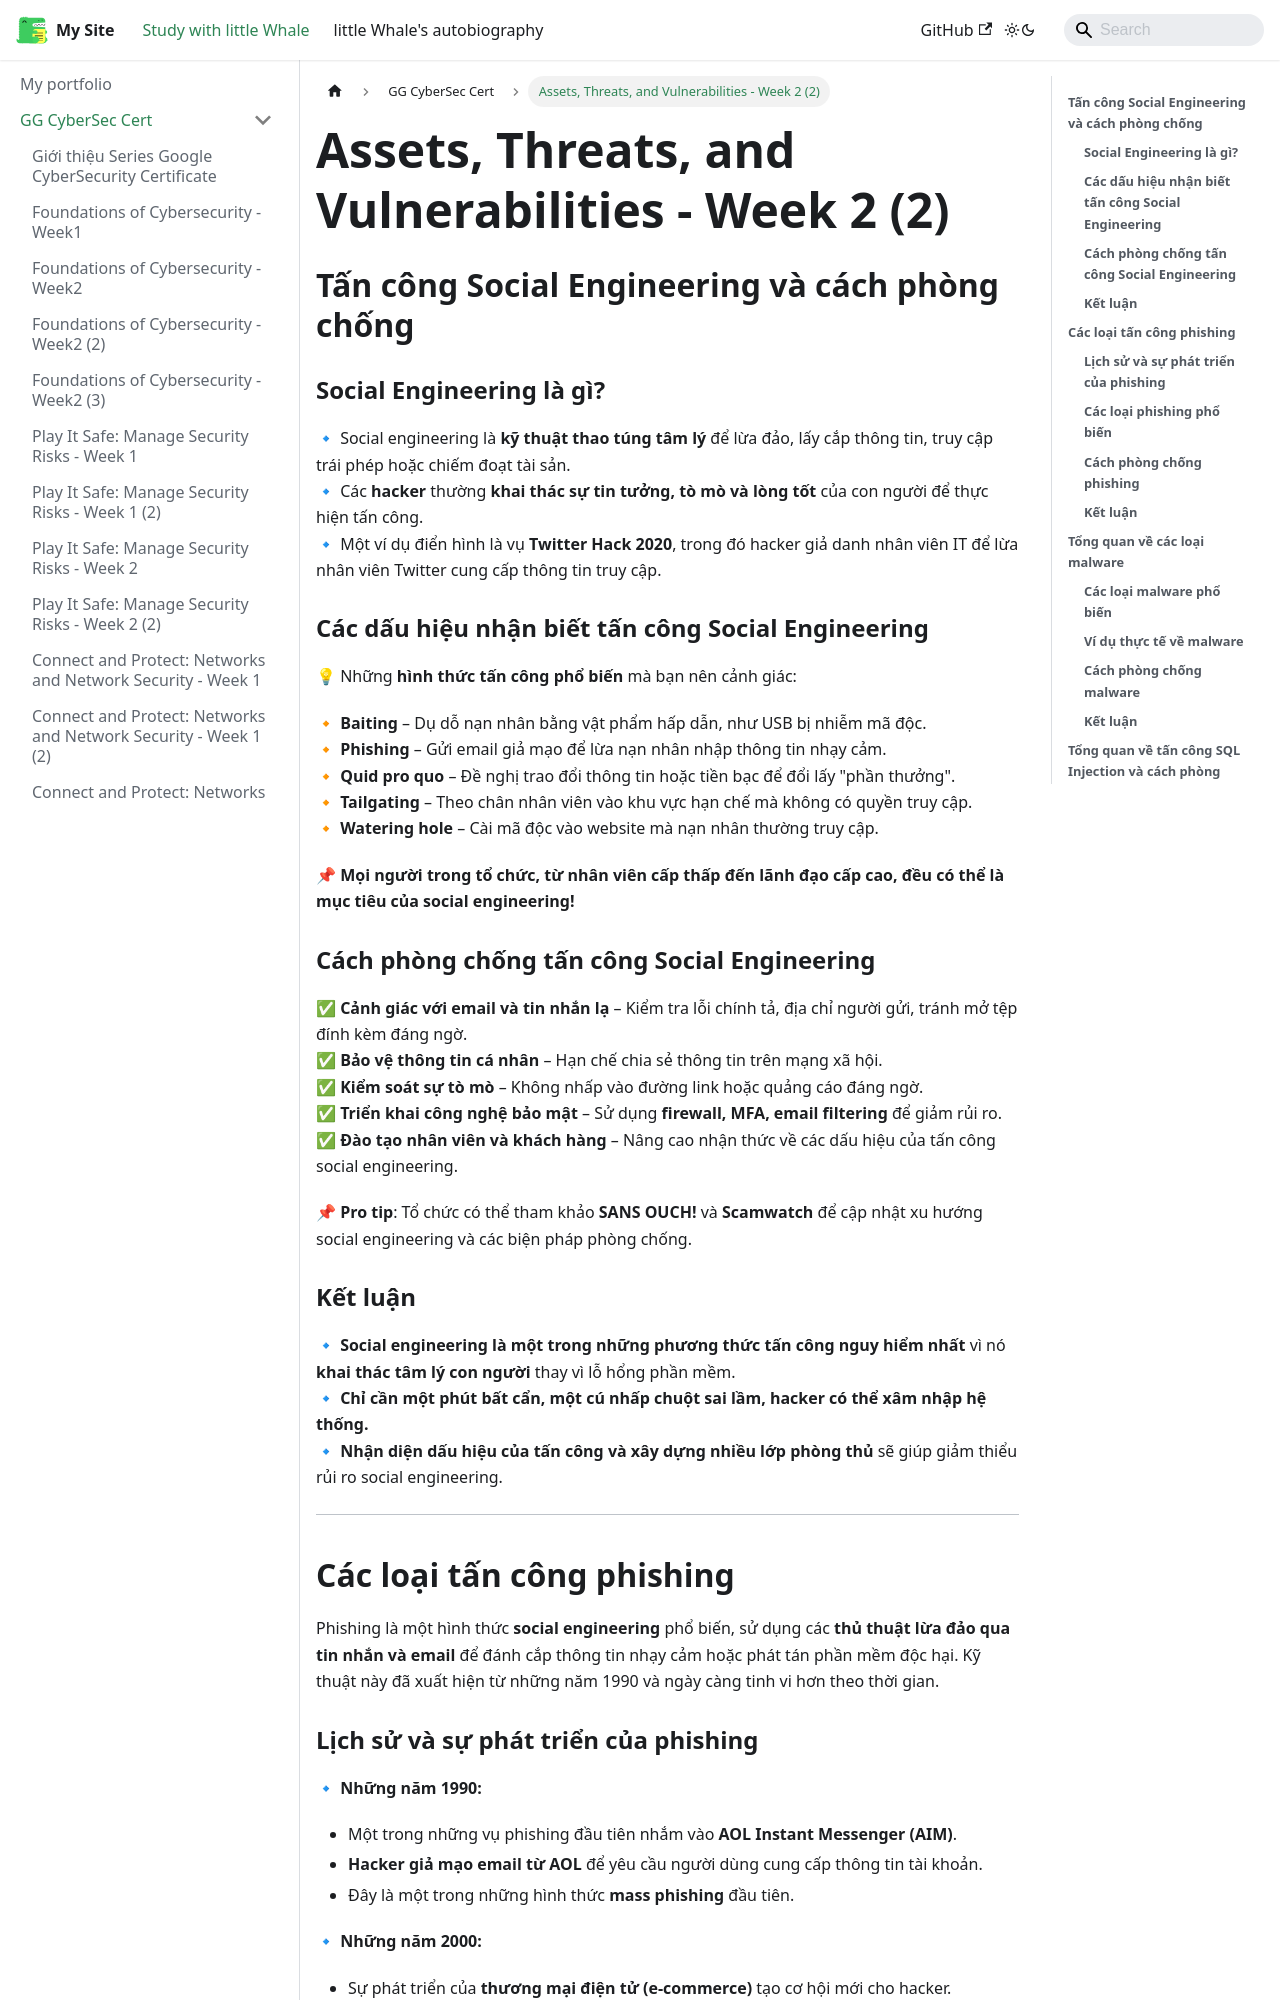

repository: ThienAnUIT2022/little-docusaur · page: docs/google-cybersec-cert/course5-week2-2.html · generator: docusaurus

---
title: "Assets, Threats, and Vulnerabilities - Week 2 (2)"
sidebar_position: 29
---

## **Tấn công Social Engineering và cách phòng chống**

### **Social Engineering là gì?**

🔹 Social engineering là **kỹ thuật thao túng tâm lý** để lừa đảo, lấy cắp thông tin, truy cập trái phép hoặc chiếm đoạt tài sản.  
🔹 Các **hacker** thường **khai thác sự tin tưởng, tò mò và lòng tốt** của con người để thực hiện tấn công.  
🔹 Một ví dụ điển hình là vụ **Twitter Hack 2020**, trong đó hacker giả danh nhân viên IT để lừa nhân viên Twitter cung cấp thông tin truy cập.

### **Các dấu hiệu nhận biết tấn công Social Engineering**

💡 Những **hình thức tấn công phổ biến** mà bạn nên cảnh giác:

🔸 **Baiting** – Dụ dỗ nạn nhân bằng vật phẩm hấp dẫn, như USB bị nhiễm mã độc.  
🔸 **Phishing** – Gửi email giả mạo để lừa nạn nhân nhập thông tin nhạy cảm.  
🔸 **Quid pro quo** – Đề nghị trao đổi thông tin hoặc tiền bạc để đổi lấy "phần thưởng".  
🔸 **Tailgating** – Theo chân nhân viên vào khu vực hạn chế mà không có quyền truy cập.  
🔸 **Watering hole** – Cài mã độc vào website mà nạn nhân thường truy cập.

📌 **Mọi người trong tổ chức, từ nhân viên cấp thấp đến lãnh đạo cấp cao, đều có thể là mục tiêu của social engineering!**

### **Cách phòng chống tấn công Social Engineering**

✅ **Cảnh giác với email và tin nhắn lạ** – Kiểm tra lỗi chính tả, địa chỉ người gửi, tránh mở tệp đính kèm đáng ngờ.  
✅ **Bảo vệ thông tin cá nhân** – Hạn chế chia sẻ thông tin trên mạng xã hội.  
✅ **Kiểm soát sự tò mò** – Không nhấp vào đường link hoặc quảng cáo đáng ngờ.  
✅ **Triển khai công nghệ bảo mật** – Sử dụng **firewall, MFA, email filtering** để giảm rủi ro.  
✅ **Đào tạo nhân viên và khách hàng** – Nâng cao nhận thức về các dấu hiệu của tấn công social engineering.

📌 **Pro tip**: Tổ chức có thể tham khảo **SANS OUCH!** và **Scamwatch** để cập nhật xu hướng social engineering và các biện pháp phòng chống.

### **Kết luận**

🔹 **Social engineering là một trong những phương thức tấn công nguy hiểm nhất** vì nó **khai thác tâm lý con người** thay vì lỗ hổng phần mềm.  
🔹 **Chỉ cần một phút bất cẩn, một cú nhấp chuột sai lầm, hacker có thể xâm nhập hệ thống.**  
🔹 **Nhận diện dấu hiệu của tấn công và xây dựng nhiều lớp phòng thủ** sẽ giúp giảm thiểu rủi ro social engineering.

---

## **Các loại tấn công phishing**

Phishing là một hình thức **social engineering** phổ biến, sử dụng các **thủ thuật lừa đảo qua tin nhắn và email** để đánh cắp thông tin nhạy cảm hoặc phát tán phần mềm độc hại. Kỹ thuật này đã xuất hiện từ những năm 1990 và ngày càng tinh vi hơn theo thời gian.
